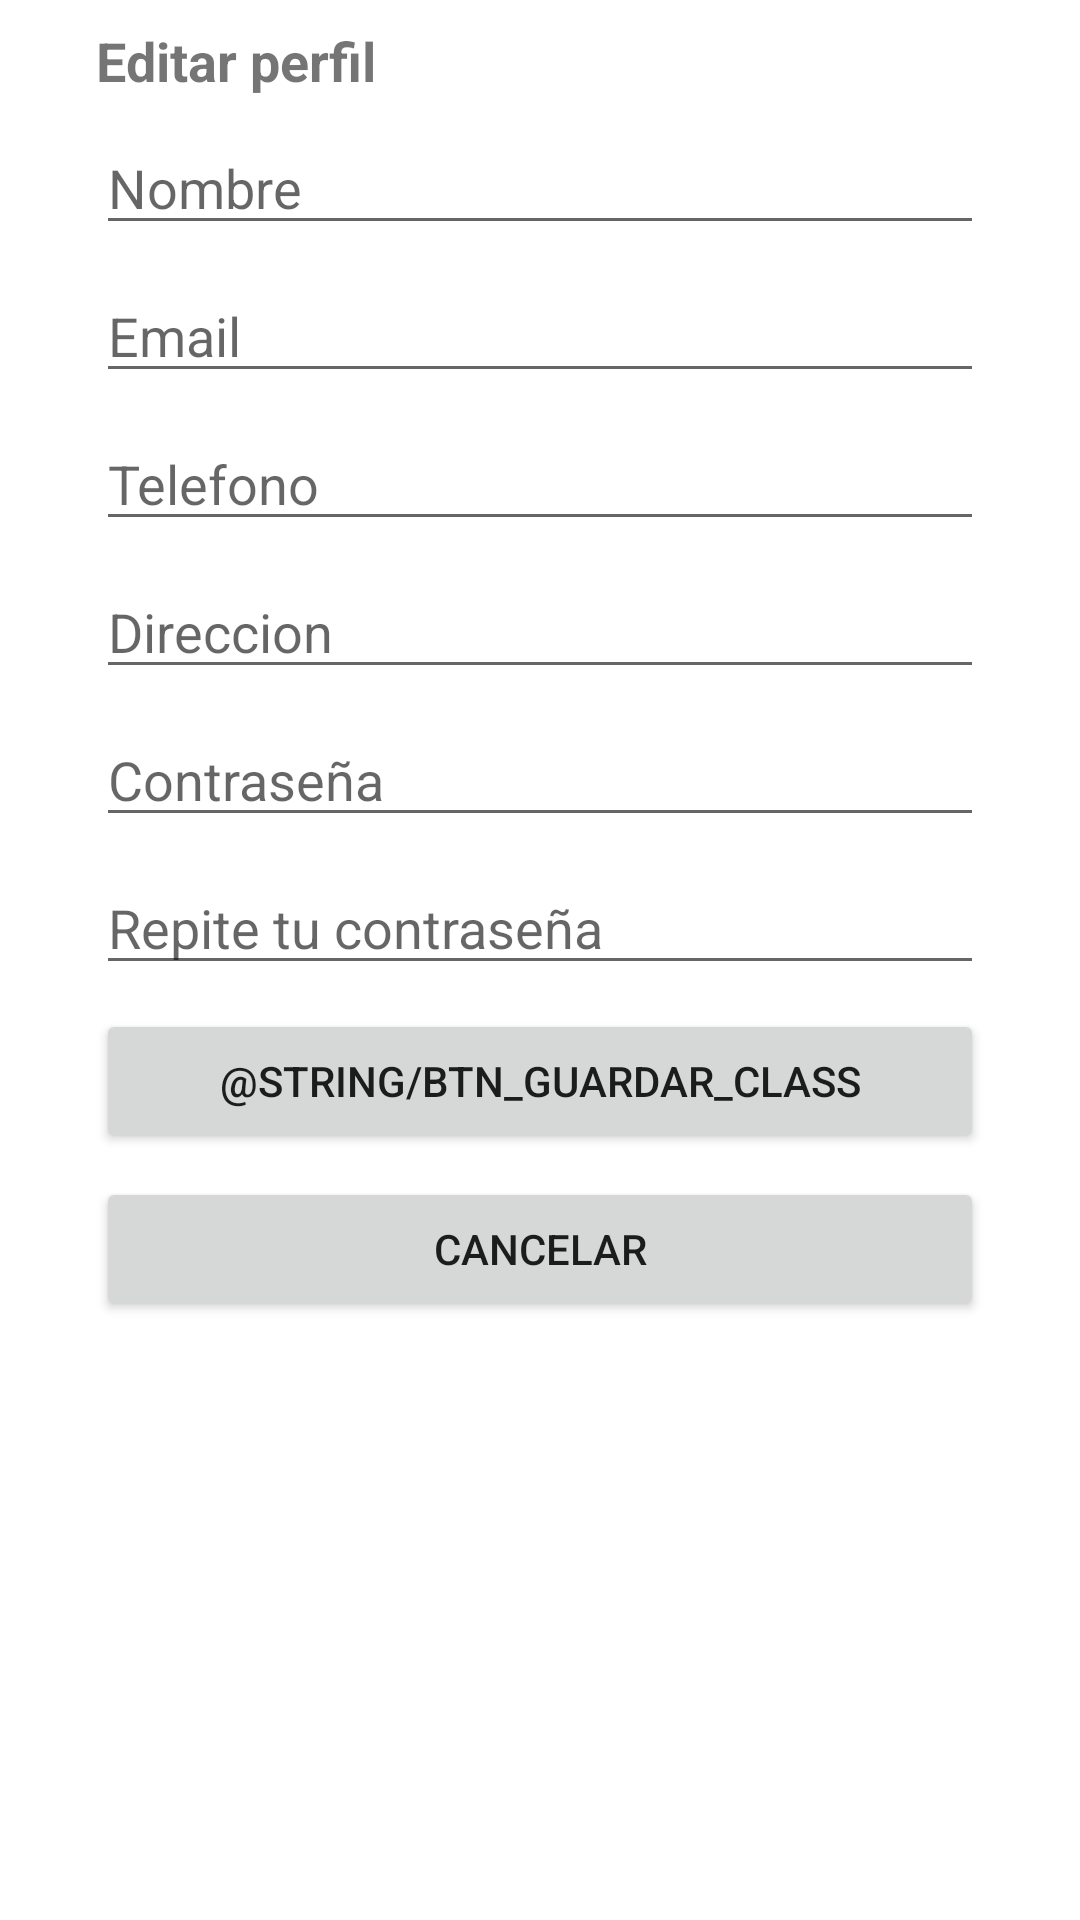

Produce the Android XML layout that renders to this screen, including the resource entries it uses.
<!-- AndroidManifest.xml: application theme Theme.AsesoriasAcademicas -->
<!-- res/layout/activity_editar_perfil.xml -->
<?xml version="1.0" encoding="utf-8"?>
<androidx.constraintlayout.widget.ConstraintLayout xmlns:android="http://schemas.android.com/apk/res/android"
    xmlns:app="http://schemas.android.com/apk/res-auto"
    xmlns:tools="http://schemas.android.com/tools"
    android:layout_width="match_parent"
    android:layout_height="match_parent"
    tools:context=".EditarPerfilActivity">

    <TextView
        android:id="@+id/txt_indicacion_editar_perfil"
        android:layout_width="0dp"
        android:layout_height="wrap_content"
        android:layout_marginStart="32dp"
        android:layout_marginTop="8dp"
        android:layout_marginEnd="32dp"
        android:text="@string/txt_indicacion_editar_perfil"
        android:textSize="18sp"
        android:textStyle="bold"
        app:layout_constraintEnd_toEndOf="parent"
        app:layout_constraintStart_toStartOf="parent"
        app:layout_constraintTop_toTopOf="parent" />

    <EditText
        android:id="@+id/txt_nombre_editar_perfil"
        android:layout_width="0dp"
        android:layout_height="wrap_content"
        android:layout_marginStart="32dp"
        android:layout_marginTop="8dp"
        android:layout_marginEnd="32dp"
        android:ems="10"
        android:hint="@string/txt_nombre_registration"
        android:inputType="textPersonName"
        app:layout_constraintEnd_toEndOf="parent"
        app:layout_constraintHorizontal_bias="0.497"
        app:layout_constraintStart_toStartOf="parent"
        app:layout_constraintTop_toBottomOf="@+id/txt_indicacion_editar_perfil" />

    <EditText
        android:id="@+id/txt_password_editar_perfil"
        android:layout_width="0dp"
        android:layout_height="wrap_content"
        android:layout_marginStart="32dp"
        android:layout_marginTop="8dp"
        android:layout_marginEnd="32dp"
        android:ems="10"
        android:hint="@string/txt_password_registration"
        android:inputType="textPassword"
        app:layout_constraintEnd_toEndOf="parent"
        app:layout_constraintStart_toStartOf="parent"
        app:layout_constraintTop_toBottomOf="@+id/txt_direccion_editar_perfil" />

    <EditText
        android:id="@+id/txt_repetPassword_editar_perfil"
        android:layout_width="0dp"
        android:layout_height="wrap_content"
        android:layout_marginStart="32dp"
        android:layout_marginTop="8dp"
        android:layout_marginEnd="32dp"
        android:ems="10"
        android:hint="@string/txt_repet_password_registration"
        android:inputType="textPassword"
        app:layout_constraintEnd_toEndOf="parent"
        app:layout_constraintStart_toStartOf="parent"
        app:layout_constraintTop_toBottomOf="@+id/txt_password_editar_perfil" />

    <EditText
        android:id="@+id/txt_email_editar_perfil"
        android:layout_width="0dp"
        android:layout_height="wrap_content"
        android:layout_marginStart="32dp"
        android:layout_marginTop="8dp"
        android:layout_marginEnd="32dp"
        android:ems="10"
        android:hint="@string/txt_email_registration"
        android:inputType="textEmailAddress"
        app:layout_constraintEnd_toEndOf="parent"
        app:layout_constraintStart_toStartOf="parent"
        app:layout_constraintTop_toBottomOf="@+id/txt_nombre_editar_perfil" />

    <EditText
        android:id="@+id/txt_telefono_editar_perfil"
        android:layout_width="0dp"
        android:layout_height="wrap_content"
        android:layout_marginStart="32dp"
        android:layout_marginTop="8dp"
        android:layout_marginEnd="32dp"
        android:ems="10"
        android:hint="@string/txt_telefono_editar_perfil"
        android:inputType="phone"
        app:layout_constraintEnd_toEndOf="parent"
        app:layout_constraintStart_toStartOf="parent"
        app:layout_constraintTop_toBottomOf="@+id/txt_email_editar_perfil" />

    <EditText
        android:id="@+id/txt_direccion_editar_perfil"
        android:layout_width="0dp"
        android:layout_height="wrap_content"
        android:layout_marginStart="32dp"
        android:layout_marginTop="8dp"
        android:layout_marginEnd="32dp"
        android:ems="10"
        android:hint="@string/txt_direccion_editar_perfil"
        android:inputType="textPersonName"
        app:layout_constraintEnd_toEndOf="parent"
        app:layout_constraintStart_toStartOf="parent"
        app:layout_constraintTop_toBottomOf="@+id/txt_telefono_editar_perfil" />

    <Button
        android:id="@+id/btn_cancelar_editar_perfil"
        android:layout_width="0dp"
        android:layout_height="wrap_content"
        android:layout_marginStart="32dp"
        android:layout_marginTop="8dp"
        android:layout_marginEnd="32dp"
        android:text="@string/btn_cancelar_registration"
        app:layout_constraintEnd_toEndOf="parent"
        app:layout_constraintStart_toStartOf="parent"
        app:layout_constraintTop_toBottomOf="@+id/btn_guardar_editar_perfil" />

    <Button
        android:id="@+id/btn_guardar_editar_perfil"
        android:layout_width="0dp"
        android:layout_height="wrap_content"
        android:layout_marginStart="32dp"
        android:layout_marginTop="8dp"
        android:layout_marginEnd="32dp"
        android:text="@string/btn_guardar_class"
        app:layout_constraintEnd_toEndOf="parent"
        app:layout_constraintStart_toStartOf="parent"
        app:layout_constraintTop_toBottomOf="@+id/txt_repetPassword_editar_perfil" />
</androidx.constraintlayout.widget.ConstraintLayout>
<!-- resources referenced by this layout -->
<resources>
  <string name="btn_cancelar_registration">Cancelar</string>
  <string name="txt_direccion_editar_perfil">Direccion</string>
  <string name="txt_email_registration">Email</string>
  <string name="txt_indicacion_editar_perfil">Editar perfil</string>
  <string name="txt_nombre_registration">Nombre</string>
  <string name="txt_password_registration">Contraseña</string>
  <string name="txt_repet_password_registration">Repite tu contraseña</string>
  <string name="txt_telefono_editar_perfil">Telefono</string>
  <style name="Theme.AsesoriasAcademicas" parent="Theme.MaterialComponents.DayNight.DarkActionBar">
          
          <item name="colorPrimary">@color/purple_500</item>
          <item name="colorPrimaryVariant">@color/purple_700</item>
          <item name="colorOnPrimary">@color/white</item>
          
          <item name="colorSecondary">@color/teal_200</item>
          <item name="colorSecondaryVariant">@color/teal_700</item>
          <item name="colorOnSecondary">@color/black</item>
          
          <item name="android:statusBarColor" tools:targetApi="l">?attr/colorPrimaryVariant</item>
          
      </style>
  <color name="purple_500">#6A1B9A</color>
  <color name="purple_700">#38006B</color>
  <color name="white">#FFFFFFFF</color>
  <color name="teal_200">#FF03DAC5</color>
  <color name="teal_700">#FF018786</color>
  <color name="black">#FF000000</color>
</resources>
